The GitHub repository Dxnn017/fruit-detector-pricer contains a labelled image folder "recortes" with 10 categories: apple red 1, banana 1, cantaloupe 2, cocos 1, granadilla 1, kiwi 1, maracuja 1, peach 2, pear forelle 1, pineapple mini 1. Examples follow, each with its label.

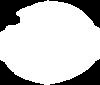
Label: cantaloupe 2

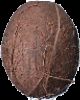
Label: cocos 1

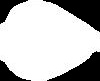
Label: pear forelle 1

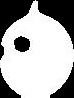
Label: granadilla 1

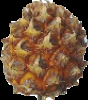
Label: pineapple mini 1

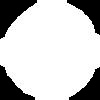
Label: peach 2
